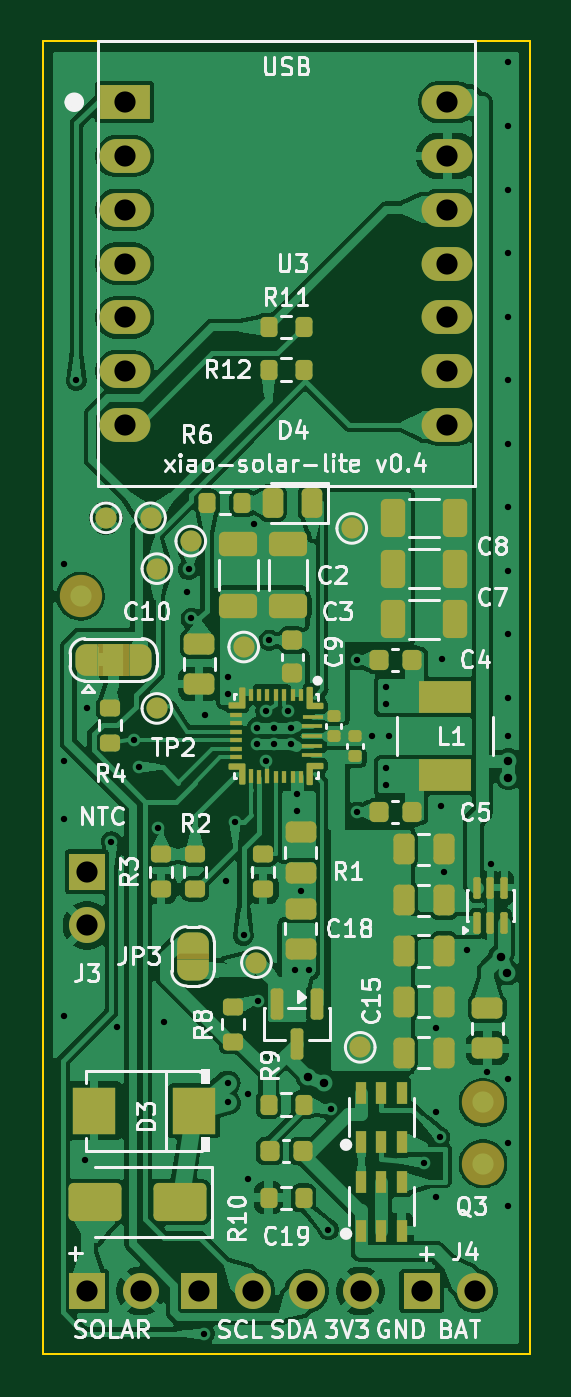
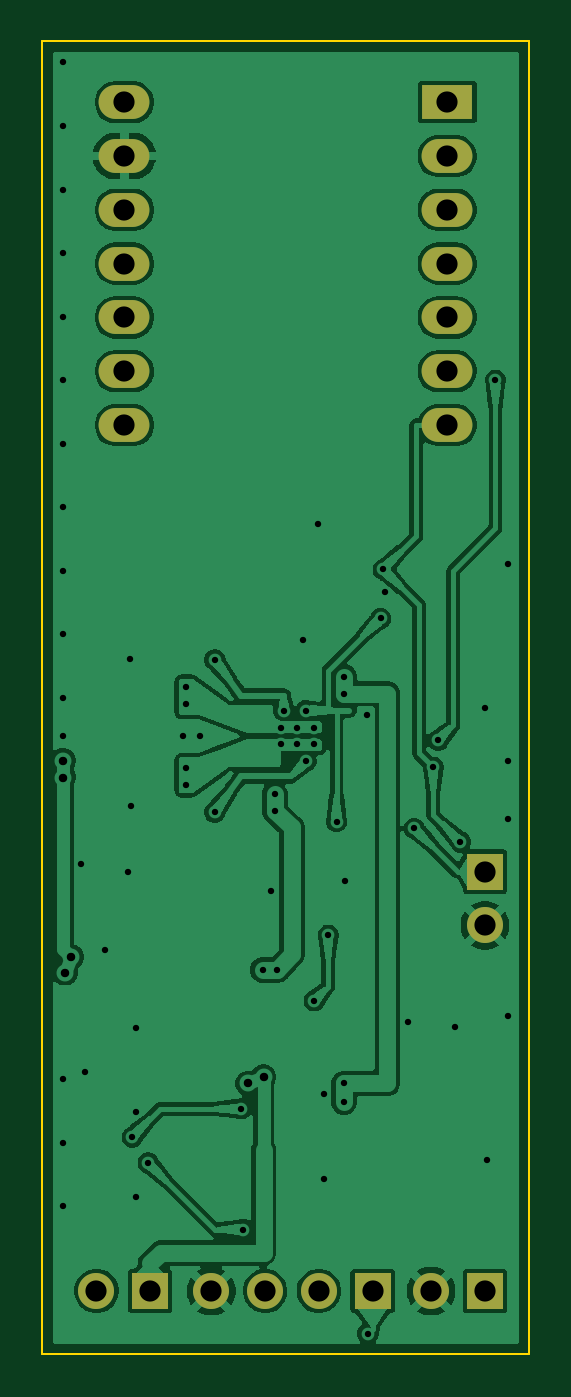
Circuit board: 11 layer files. Board 23.0 x 62.0 mm.
- bottom_copper: xiao-solar-lite-B_Cu.gbl (125499 bytes)
- bottom_mask: xiao-solar-lite-B_Mask.gbs (1423 bytes)
- paste: xiao-solar-lite-B_Paste.gbp (496 bytes)
- bottom_silk: xiao-solar-lite-B_Silkscreen.gbo (1433 bytes)
- outline: xiao-solar-lite-Edge_Cuts.gm1 (740 bytes)
- top_copper: xiao-solar-lite-F_Cu.gtl (238701 bytes)
- top_mask: xiao-solar-lite-F_Mask.gts (13934 bytes)
- paste: xiao-solar-lite-F_Paste.gtp (9622 bytes)
- top_silk: xiao-solar-lite-F_Silkscreen.gto (88815 bytes)
- drill: xiao-solar-lite-NPTH.drl (264 bytes)
- drill: xiao-solar-lite-PTH.drl (2140 bytes)

=== bottom_copper: xiao-solar-lite-B_Cu.gbl (125499 bytes, source omitted) ===
=== bottom_mask: xiao-solar-lite-B_Mask.gbs ===
G04 #@! TF.GenerationSoftware,KiCad,Pcbnew,10.0.8*
G04 #@! TF.CreationDate,2026-10-31T23:07:43+02:00*
G04 #@! TF.ProjectId,xiao-solar-lite,7869616f-2d73-46f6-9c61-722d6c697465,rev?*
G04 #@! TF.SameCoordinates,Original*
G04 #@! TF.FileFunction,Soldermask,Bot*
G04 #@! TF.FilePolarity,Negative*
%FSLAX46Y46*%
G04 Gerber Fmt 4.6, Leading zero omitted, Abs format (unit mm)*
G04 Created by KiCad (PCBNEW 10.0.8) date 2026-10-31 23:07:43*
%MOMM*%
%LPD*%
G01*
G04 APERTURE LIST*
%ADD10R,1.700000X1.700000*%
%ADD11C,1.700000*%
%ADD12R,2.400000X1.600000*%
%ADD13O,2.400000X1.600000*%
G04 APERTURE END LIST*
D10*
G04 #@! TO.C,J4*
X117900000Y-159000000D03*
D11*
X120440000Y-159000000D03*
G04 #@! TD*
D12*
G04 #@! TO.C,U3*
X103880000Y-102880000D03*
D13*
X103880000Y-105420000D03*
X103880000Y-107960000D03*
X103880000Y-110500000D03*
X103880000Y-113040000D03*
X103880000Y-115580000D03*
X103880000Y-118120000D03*
X119120000Y-118120000D03*
X119120000Y-115580000D03*
X119120000Y-113040000D03*
X119120000Y-110500000D03*
X119120000Y-107960000D03*
X119120000Y-105420000D03*
X119120000Y-102880000D03*
G04 #@! TD*
D10*
G04 #@! TO.C,J5*
X107400000Y-159000000D03*
D11*
X109940000Y-159000000D03*
X112480000Y-159000000D03*
X115020000Y-159000000D03*
G04 #@! TD*
D10*
G04 #@! TO.C,J1*
X102100000Y-159000000D03*
D11*
X104640000Y-159000000D03*
G04 #@! TD*
D10*
G04 #@! TO.C,J3*
X102100000Y-139200000D03*
D11*
X102100000Y-141740000D03*
G04 #@! TD*
M02*

=== paste: xiao-solar-lite-B_Paste.gbp ===
G04 #@! TF.GenerationSoftware,KiCad,Pcbnew,10.0.8*
G04 #@! TF.CreationDate,2026-10-31T23:07:43+02:00*
G04 #@! TF.ProjectId,xiao-solar-lite,7869616f-2d73-46f6-9c61-722d6c697465,rev?*
G04 #@! TF.SameCoordinates,Original*
G04 #@! TF.FileFunction,Paste,Bot*
G04 #@! TF.FilePolarity,Positive*
%FSLAX46Y46*%
G04 Gerber Fmt 4.6, Leading zero omitted, Abs format (unit mm)*
G04 Created by KiCad (PCBNEW 10.0.8) date 2026-10-31 23:07:43*
%MOMM*%
%LPD*%
G01*
G04 APERTURE LIST*
G04 APERTURE END LIST*
M02*

=== bottom_silk: xiao-solar-lite-B_Silkscreen.gbo ===
G04 #@! TF.GenerationSoftware,KiCad,Pcbnew,10.0.8*
G04 #@! TF.CreationDate,2026-10-31T23:07:43+02:00*
G04 #@! TF.ProjectId,xiao-solar-lite,7869616f-2d73-46f6-9c61-722d6c697465,rev?*
G04 #@! TF.SameCoordinates,Original*
G04 #@! TF.FileFunction,Legend,Bot*
G04 #@! TF.FilePolarity,Positive*
%FSLAX46Y46*%
G04 Gerber Fmt 4.6, Leading zero omitted, Abs format (unit mm)*
G04 Created by KiCad (PCBNEW 10.0.8) date 2026-10-31 23:07:43*
%MOMM*%
%LPD*%
G01*
G04 APERTURE LIST*
%ADD10R,1.700000X1.700000*%
%ADD11C,1.700000*%
%ADD12R,2.400000X1.600000*%
%ADD13O,2.400000X1.600000*%
G04 APERTURE END LIST*
%LPC*%
D10*
G04 #@! TO.C,J4*
X117900000Y-159000000D03*
D11*
X120440000Y-159000000D03*
G04 #@! TD*
D12*
G04 #@! TO.C,U3*
X103880000Y-102880000D03*
D13*
X103880000Y-105420000D03*
X103880000Y-107960000D03*
X103880000Y-110500000D03*
X103880000Y-113040000D03*
X103880000Y-115580000D03*
X103880000Y-118120000D03*
X119120000Y-118120000D03*
X119120000Y-115580000D03*
X119120000Y-113040000D03*
X119120000Y-110500000D03*
X119120000Y-107960000D03*
X119120000Y-105420000D03*
X119120000Y-102880000D03*
G04 #@! TD*
D10*
G04 #@! TO.C,J5*
X107400000Y-159000000D03*
D11*
X109940000Y-159000000D03*
X112480000Y-159000000D03*
X115020000Y-159000000D03*
G04 #@! TD*
D10*
G04 #@! TO.C,J1*
X102100000Y-159000000D03*
D11*
X104640000Y-159000000D03*
G04 #@! TD*
D10*
G04 #@! TO.C,J3*
X102100000Y-139200000D03*
D11*
X102100000Y-141740000D03*
G04 #@! TD*
%LPD*%
M02*

=== outline: xiao-solar-lite-Edge_Cuts.gm1 ===
G04 #@! TF.GenerationSoftware,KiCad,Pcbnew,10.0.8*
G04 #@! TF.CreationDate,2026-10-31T23:07:43+02:00*
G04 #@! TF.ProjectId,xiao-solar-lite,7869616f-2d73-46f6-9c61-722d6c697465,rev?*
G04 #@! TF.SameCoordinates,Original*
G04 #@! TF.FileFunction,Profile,NP*
%FSLAX46Y46*%
G04 Gerber Fmt 4.6, Leading zero omitted, Abs format (unit mm)*
G04 Created by KiCad (PCBNEW 10.0.8) date 2026-10-31 23:07:43*
%MOMM*%
%LPD*%
G01*
G04 APERTURE LIST*
G04 #@! TA.AperFunction,Profile*
%ADD10C,0.100000*%
G04 #@! TD*
G04 APERTURE END LIST*
D10*
X100000000Y-100000000D02*
X123000000Y-100000000D01*
X100000000Y-162000000D02*
X100000000Y-100000000D01*
X123000000Y-100000000D02*
X123000000Y-162000000D01*
X123000000Y-162000000D02*
X100000000Y-162000000D01*
M02*

=== top_copper: xiao-solar-lite-F_Cu.gtl (238701 bytes, source omitted) ===
=== top_mask: xiao-solar-lite-F_Mask.gts (13934 bytes, source omitted) ===
=== paste: xiao-solar-lite-F_Paste.gtp (9622 bytes, source omitted) ===
=== top_silk: xiao-solar-lite-F_Silkscreen.gto (88815 bytes, source omitted) ===
=== drill: xiao-solar-lite-NPTH.drl ===
M48
; DRILL file KiCad 10.0.8 date 2026-10-31T23:07:43
; FORMAT={-:-/ absolute / metric / decimal}
; #@! TF.CreationDate,2026-10-31T23:07:43+02:00
; #@! TF.GenerationSoftware,Kicad,Pcbnew,10.0.8
; #@! TF.FileFunction,NonPlated,1,2,NPTH
FMAT,2
METRIC
%
G90
G05
M30

=== drill: xiao-solar-lite-PTH.drl ===
M48
; DRILL file KiCad 10.0.8 date 2026-10-31T23:07:43
; FORMAT={-:-/ absolute / metric / decimal}
; #@! TF.CreationDate,2026-10-31T23:07:43+02:00
; #@! TF.GenerationSoftware,Kicad,Pcbnew,10.0.8
; #@! TF.FileFunction,Plated,1,2,PTH
FMAT,2
METRIC
; #@! TA.AperFunction,Plated,PTH,ViaDrill
T1C0.300
; #@! TA.AperFunction,Plated,PTH,ViaDrill
T2C0.400
; #@! TA.AperFunction,Plated,PTH,ComponentDrill
T3C1.000
%
G90
G05
T1
X101.0Y-124.7
X101.0Y-134.0
X101.0Y-136.7
X101.0Y-146.0
X101.6Y-116.0
X102.0Y-152.8
X102.118Y-131.495
X103.255Y-137.804
X103.526Y-146.551
X104.3Y-133.0
X104.538Y-134.278
X105.43Y-137.163
X105.717Y-146.283
X106.8Y-126.0
X106.897Y-124.936
X107.024Y-127.252
X107.623Y-161.014
X107.67Y-131.8
X108.683Y-139.666
X108.75Y-130.0
X108.75Y-130.8
X108.75Y-149.2
X108.75Y-150.1
X109.103Y-136.841
X109.493Y-142.202
X109.717Y-149.717
X109.717Y-153.717
X110.0Y-122.8
X110.15Y-132.4
X110.15Y-133.2
X110.157Y-145.299
X110.55Y-131.6
X110.55Y-134.0
X110.7Y-128.275
X110.95Y-132.4
X110.95Y-133.2
X111.6Y-131.6
X111.75Y-132.4
X111.75Y-133.2
X111.9Y-143.85
X112.02Y-135.55
X112.02Y-136.35
X112.2Y-140.1
X112.6Y-143.85
X113.5Y-156.1
X113.614Y-150.401
X114.85Y-129.2
X114.85Y-136.4
X115.55Y-132.8
X116.2Y-130.5
X116.2Y-131.3
X116.2Y-134.3
X116.2Y-135.1
X116.35Y-132.8
X118.0Y-152.95
X118.566Y-146.566
X118.566Y-150.566
X118.566Y-154.566
X118.75Y-151.733
X118.809Y-136.1
X118.849Y-129.151
X118.95Y-139.225
X120.05Y-142.925
X120.975Y-148.65
X121.151Y-138.849
X122.0Y-101.0
X122.0Y-104.0
X122.0Y-107.0
X122.0Y-110.0
X122.0Y-113.0
X122.0Y-116.0
X122.0Y-119.0
X122.0Y-122.0
X122.0Y-125.0
X122.0Y-128.0
X122.0Y-131.0
X122.0Y-132.8
X122.0Y-149.0
X122.0Y-152.0
X122.0Y-155.0
T2
X112.55Y-148.9
X113.289Y-149.206
X121.625Y-143.239
X121.931Y-143.978
X122.0Y-133.961
X122.0Y-134.761
T3
X102.1Y-139.2
X102.1Y-141.74
X102.1Y-159.0
X103.88Y-102.88
X103.88Y-105.42
X103.88Y-107.96
X103.88Y-110.5
X103.88Y-113.04
X103.88Y-115.58
X103.88Y-118.12
X104.64Y-159.0
X107.4Y-159.0
X109.94Y-159.0
X112.48Y-159.0
X115.02Y-159.0
X117.9Y-159.0
X119.12Y-102.88
X119.12Y-105.42
X119.12Y-107.96
X119.12Y-110.5
X119.12Y-113.04
X119.12Y-115.58
X119.12Y-118.12
X120.44Y-159.0
M30
